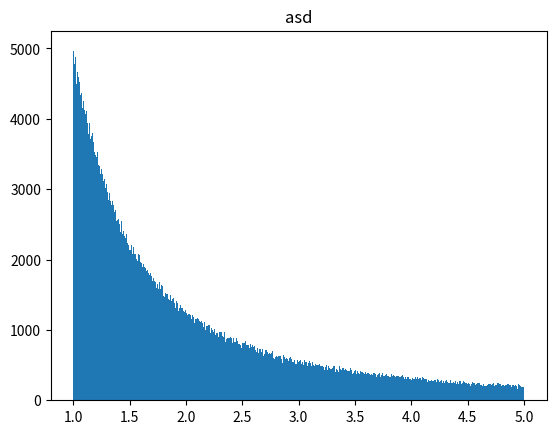

Write the Python code that produced this figure.
import random
import numpy as np
import matplotlib.pyplot as mp

def inv_exp(a, l):
    b = (-1/l) * np.log(1-a)
    return b
    
def inv_11(a):
    b = 1/((-4/5) * a + 1)
    return b

a = [] 
for i in range(1,int(1e6)): 
    a.append(inv_11(random.uniform(0,1)))

mp.hist(a,1000)
mp.title("asd")
mp.show() 